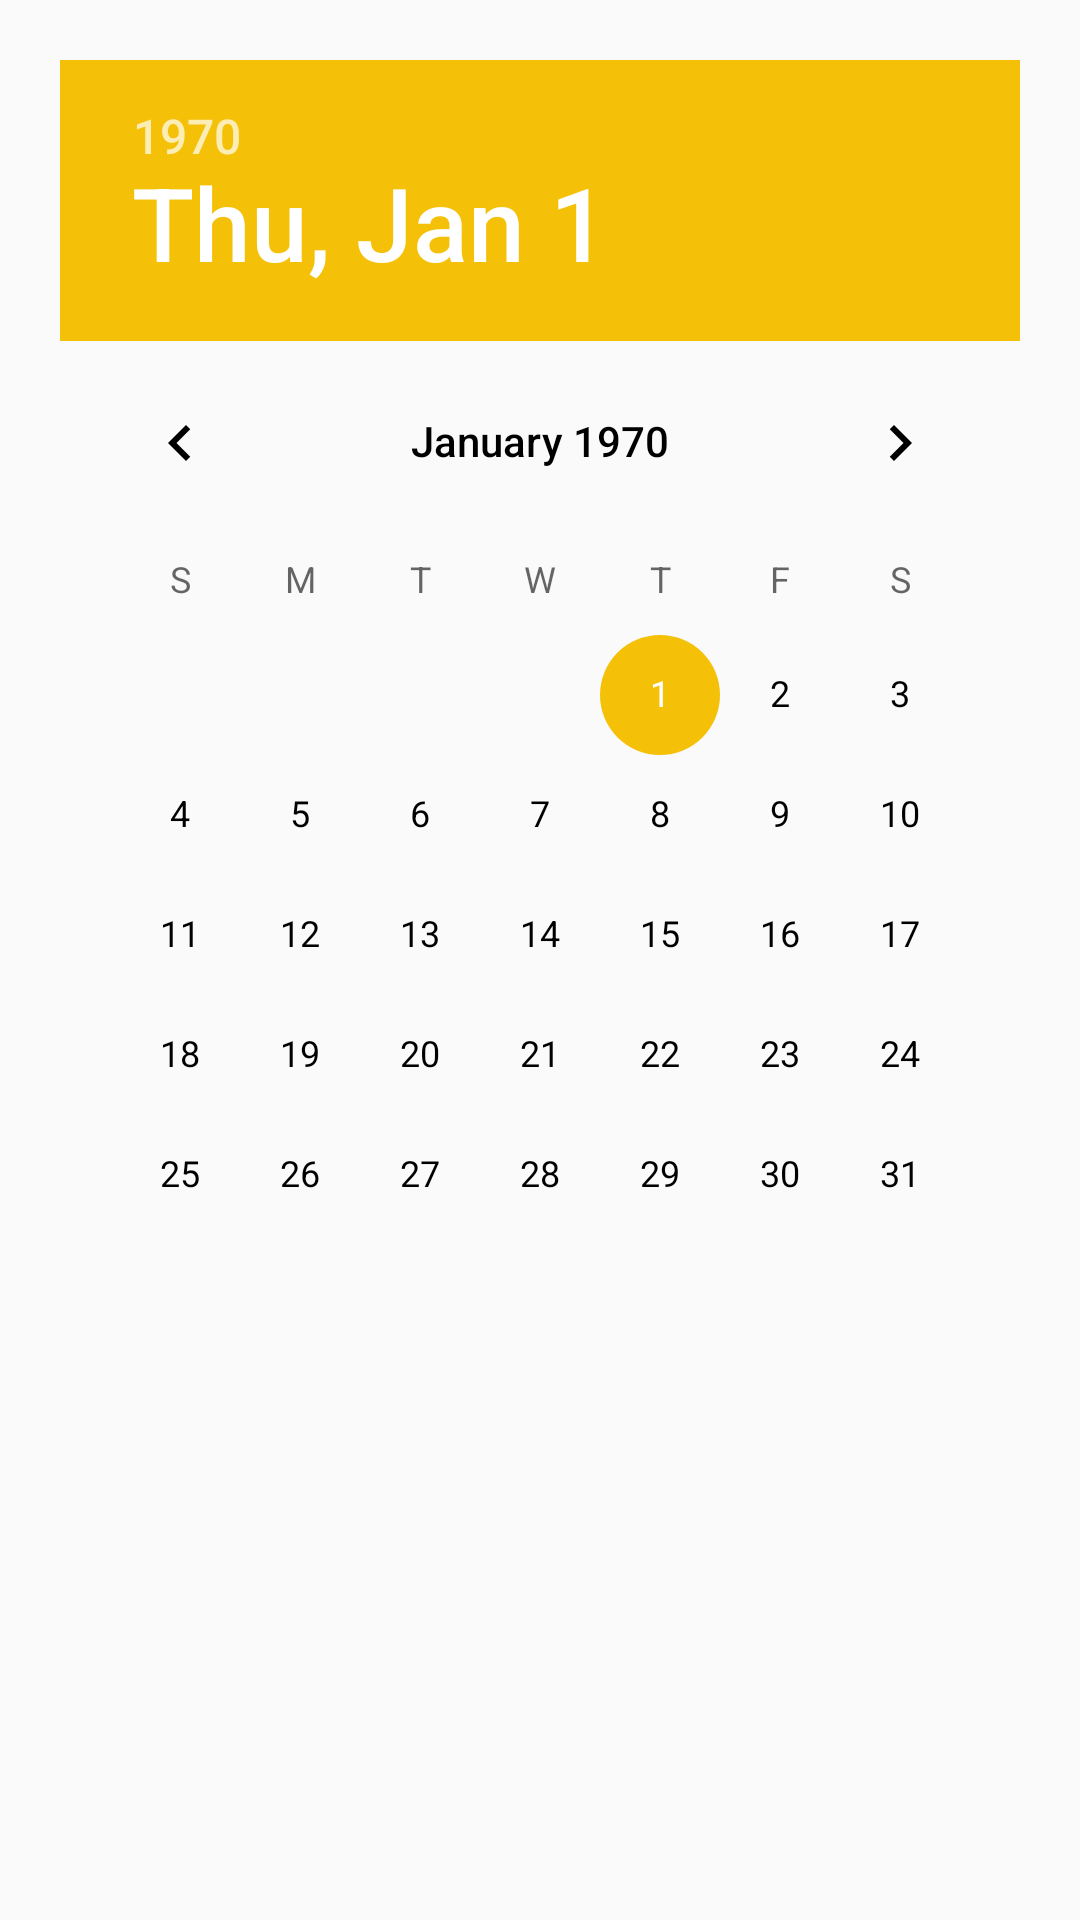

Write the Android layout XML for this screen, with the resource values it uses.
<!-- AndroidManifest.xml: application theme Theme.QueTek -->
<!-- res/layout/dialog_date_picker.xml -->
<?xml version="1.0" encoding="utf-8"?>
<LinearLayout xmlns:android="http://schemas.android.com/apk/res/android"
    android:layout_width="wrap_content"
    android:layout_height="wrap_content"
    android:padding="20dp"
    android:orientation="vertical">

    <DatePicker
        android:id="@+id/datePicker"
        android:layout_width="wrap_content"
        android:layout_height="wrap_content" />
</LinearLayout>
<!-- resources referenced by this layout -->
<resources>
  <style name="Theme.QueTek" parent="Base.Theme.QueTek" />
  <style name="Base.Theme.QueTek" parent="Theme.AppCompat.DayNight.NoActionBar">
          
  
          <item name="colorPrimary">@color/colorPrimary</item>
          <item name="colorPrimaryDark">@color/colorPrimaryDark</item>
          <item name="colorAccent">@color/colorAccent</item>
          <item name="android:textColorPrimary">#000000</item>
      </style>
  <color name="colorPrimary">#FFFFFF</color>
  <color name="colorPrimaryDark">#8c3a3f</color>
  <color name="colorAccent">#f4c108</color>
</resources>
